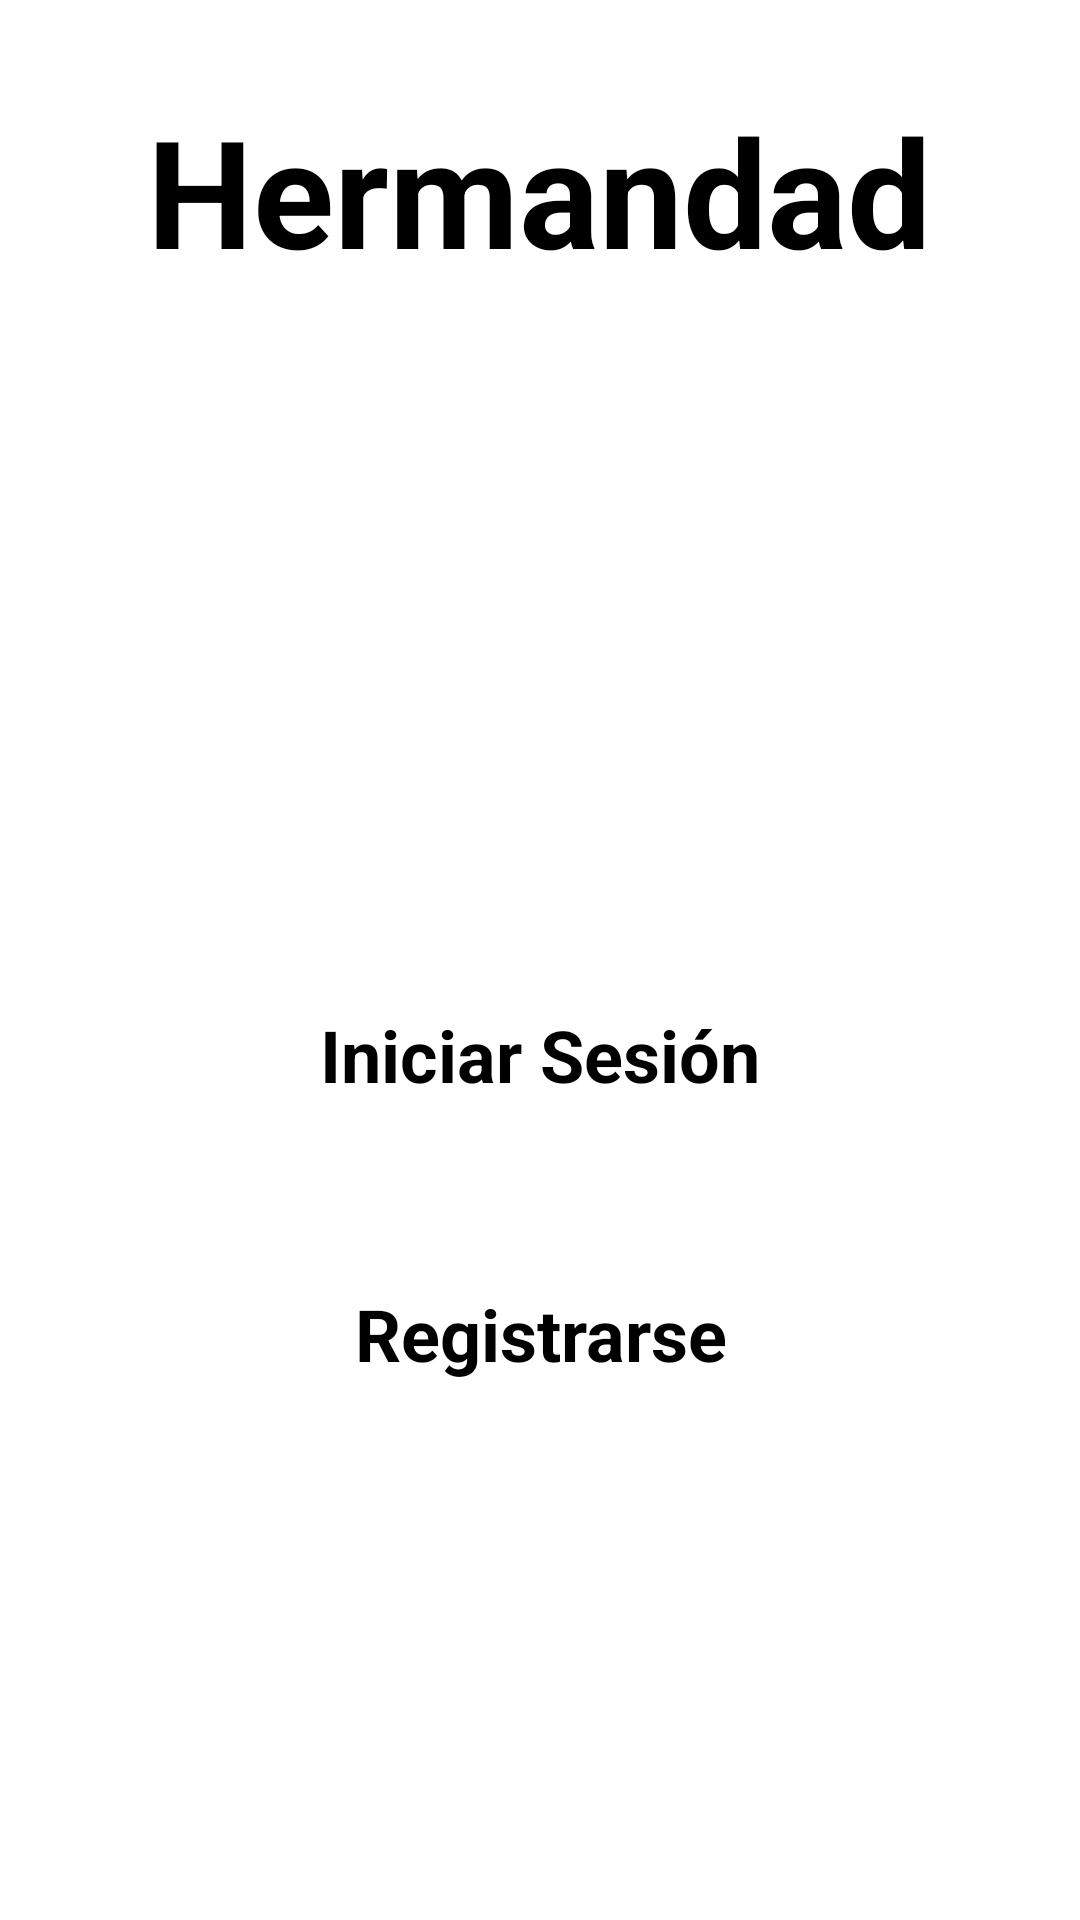

Reconstruct the res/layout file that produces this screen, plus the resources it refers to.
<!-- AndroidManifest.xml: application theme Theme.BasedeDatos -->
<!-- res/layout/activity_main.xml -->
<?xml version="1.0" encoding="utf-8"?>
<LinearLayout xmlns:android="http://schemas.android.com/apk/res/android"
    xmlns:app="http://schemas.android.com/apk/res-auto"
    xmlns:tools="http://schemas.android.com/tools"
    android:layout_width="match_parent"
    android:layout_height="match_parent"
    android:orientation="vertical"
    tools:context=".MainActivity">

    <TextView
        android:id="@+id/textView"
        android:layout_width="333dp"
        android:layout_height="wrap_content"
        android:layout_gravity="center"
        android:layout_marginTop="30dp"
        android:gravity="center"
        android:text="@string/lblHermandad"
        android:textSize="50sp"
        android:textStyle="bold" />

    <ImageView
        android:id="@+id/imgLogo"
        android:layout_width="match_parent"
        android:layout_height="153dp"
        android:layout_marginTop="15dp"
        app:srcCompat="@mipmap/logo" />

    <Button
        android:id="@+id/btnLogIn"
        android:layout_width="260dp"
        android:layout_height="90dp"
        android:layout_gravity="center"
        android:layout_marginTop="40dp"
        android:gravity="center"
        android:onClick="Iniciar_Sesion"
        android:paddingTop="4dp"
        android:text="@string/btnLogIn"
        android:textSize="24sp"
        android:textStyle="bold" />

    <Button
        android:id="@+id/btnSignIn"
        android:layout_width="260dp"
        android:layout_height="90dp"
        android:layout_gravity="center"
        android:layout_marginTop="5dp"
        android:gravity="center"
        android:onClick="Registro"
        android:text="@string/btnSignIn"
        android:textSize="24sp"
        android:textStyle="bold" />

</LinearLayout>
<!-- resources referenced by this layout -->
<resources>
  <!-- mipmap logo: png bitmap (mipmap-mdpi, 160613 bytes) -->
  <string name="btnLogIn">Iniciar Sesión</string>
  <string name="btnSignIn">Registrarse</string>
  <string name="lblHermandad">Hermandad</string>
</resources>
